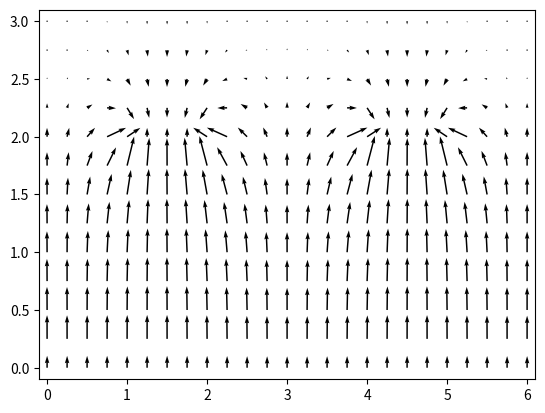

Here is the Python script that generated this plot: (Note: this script raises an exception after producing the figure.)
#!/usr/bin/env python
#coding=utf8
from pylab import figure, axes, pie, title, show
import matplotlib.cm as cm
import matplotlib
import numpy as np
import matplotlib.pyplot as plt
from mpl_toolkits.mplot3d import Axes3D
import math


accuracy = 0.01
e = -1.6*10**(-19)
V1 = 5.0
V2 = -1.0
ah = 0.25
xmax = 6
ymax = 3
xset = int(xmax/ah)
yset = int(ymax/ah)
points_in_mkm = int(1.0/ah)

def max_delta (mas1, mas2):
    res = 0.
    for i in np.arange(yset+1):
        for j in np.arange(xset+1):
            if math.fabs(mas1[i][j] - mas2[i][j]) > res:
                res = math.fabs(mas1[i][j] - mas2[i][j])
    return res

a = np.zeros((int(yset+1), int(xset+1)))
for i in range(xset+1):
    a[0][i] = V1

for i in range(points_in_mkm, 2*points_in_mkm+1):
    a[2*points_in_mkm][i] = V2
    a[2*points_in_mkm][i+3*points_in_mkm] = V2
while True:
    b = np.copy(a)
    for i in np.arange(1,yset):
        for j in np.arange(xset+1):
            if i  == 2*points_in_mkm and (j in range(points_in_mkm, 2*points_in_mkm+1) or j in range(4*points_in_mkm,5*points_in_mkm+1)):
                continue
            elif j == 0:
                a[i][j] = a[i][j+1]
            elif j == xset:
                a[i][j] = a[i][j-1]
            else:
                 a[i][j] = (a[i+1][j] + a[i][j+1] + a[i-1][j] + a[i][j-1])/4
    eps = max_delta(a,b)
    print (eps)
    if eps < accuracy:
        break
print (a)

Ex = np.zeros((yset+1, xset+1))
Ey = np.zeros((yset+1, xset+1))

for i in np.arange(yset+1):
    for j in np.arange(xset+1):
        if i == 0 and j == 0:
            Ex[i][j] = (a[i][j] - a[i+1][j])/(2*ah*10**(-6))
            Ey[i][j] = (a[i][j] - a[i][j+1])/(2*ah*10**(-6))
        elif i == 0 and j == xset:
            Ex[i][j] = (a[i][j] - a[i+1][j])/(2*ah*10**(-6))
            Ey[i][j] = (a[i][j-1] - a[i][j])/(2*ah*10**(-6))
        elif i == yset and j == 0:
            Ex[i][j] = (a[i-1][j] - a[i][j])/(2*ah*10**(-6))
            Ey[i][j] = (a[i][j] - a[i][j+1])/(2*ah*10**(-6))
        elif i == yset and j == xset:
            Ex[i][j] = (a[i-1][j] + a[i][j])/(2*ah*10**(-6))
            Ey[i][j] = (a[i][j-1] + a[i][j])/(2*ah*10**(-6))
        elif i == 0:
            Ex[i][j] = (a[i][j] - a[i+1][j])/(2*ah*10**(-6))
            Ey[i][j] = (a[i][j-1] - a[i][j+1])/(2*ah*10**(-6))
        elif i == yset:
            Ex[i][j] = (a[i-1][j] - a[i][j])/(2*ah*10**(-6))
            Ey[i][j] = (a[i][j-1] - a[i][j+1])/(2*ah*10**(-6))
        elif j == 0:
            Ex[i][j] = (a[i-1][j] - a[i+1][j])/(2*ah*10**(-6))
            Ey[i][j] = (a[i][j] - a[i][j+1])/(2*ah*10**(-6))
        elif j == xset:
            Ex[i][j] = (a[i-1][j] - a[i+1][j])/(2*ah*10**(-6))
            Ey[i][j] = (a[i][j-1] - a[i][j])/(2*ah*10**(-6))
        else:
             Ex[i][j] = (a[i-1][j] - a[i+1][j])/(2*ah*10**(-6))
             Ey[i][j] = (a[i][j-1] - a[i][j+1])/(2*ah*10**(-6))
print(Ex[2][1], Ey[2][1])

#print (a)
print ('###################')
print(Ex)
print(Ey)

X = []
Y = []

for i in np.arange(yset+1):
    xline = []
    yline = []
    for j in np.arange(xset+1):
        xline.append(ah*j)
        yline.append(ah*i)
    X.append(xline)
    Y.append(yline)

U = Ex
V = Ey

fig, ax = plt.subplots()
widths = np.linspace(0, 1, V.size)
w = 0.003
plt.quiver(X, Y, V, U, width = w)
axes = plt.gca()
axes.set_xlim([-0.1,6.1])
axes.set_ylim([-0.1,3.1])
fig.savefig('/Users/antonmnacakanov/Desktop/11.pdf', dpi=1000)
plt.close(fig)

fig, ax = plt.subplots()
CS = ax.contour(X, Y, a, levels = np.arange(-1, 5, 0.3))
ax.clabel(CS, inline=True, fontsize=10)
ax.set_xlim([-0.1,6.1])
ax.set_ylim([-0.1,3.1])
fig.savefig('/Users/antonmnacakanov/Desktop/21.pdf', dpi=1000)
plt.close(fig)

fig = plt.figure()
ax = fig.gca(projection='3d')
CS = ax.plot_surface(X, Y, a, cmap = cm.plasma)
ax.contour(X, Y, a, zdir='z', offset=-1.0, levels = np.arange(-1, 5, 0.3))
ax.clabel(CS, inline=True, fontsize=10)
ax.set_xlim([-0.1,6.1])
ax.set_ylim([-0.1,3.1])
fig.savefig('/Users/antonmnacakanov/Desktop/31.pdf', dpi=1000)
plt.close(fig)

f = open("/Users/antonmnacakanov/Desktop/data.csv", "w")
for j in np.arange(xset+1):
    f.write(str(j)+";")
f.write('\n')
for i in np.arange(yset+1):
    for j in np.arange(xset+1):
        f.write(str(round(a[i][j],3))+";")
    f.write('\n')
f.close()

for i in np.arange(yset+1):
    for j in np.arange(xset+1):
        a[i][j] = e * a[i][j];
fig = plt.figure()
ax = fig.gca(projection='3d')
CS = ax.plot_surface(X, Y, a, cmap = cm.plasma)
ax.contour(X, Y, a, zdir='z', offset=-8.0*10**(-19), levels = np.arange(-5*10**(-19),5*10**(-19), 0.3*10**(-19)))
ax.clabel(CS, inline=True, fontsize=10)
ax.set_xlim([-0.1,6.1])
ax.set_ylim([-0.1,3.1])
fig.savefig('/Users/antonmnacakanov/Desktop/3.11.pdf', dpi=1000)
plt.close(fig)
